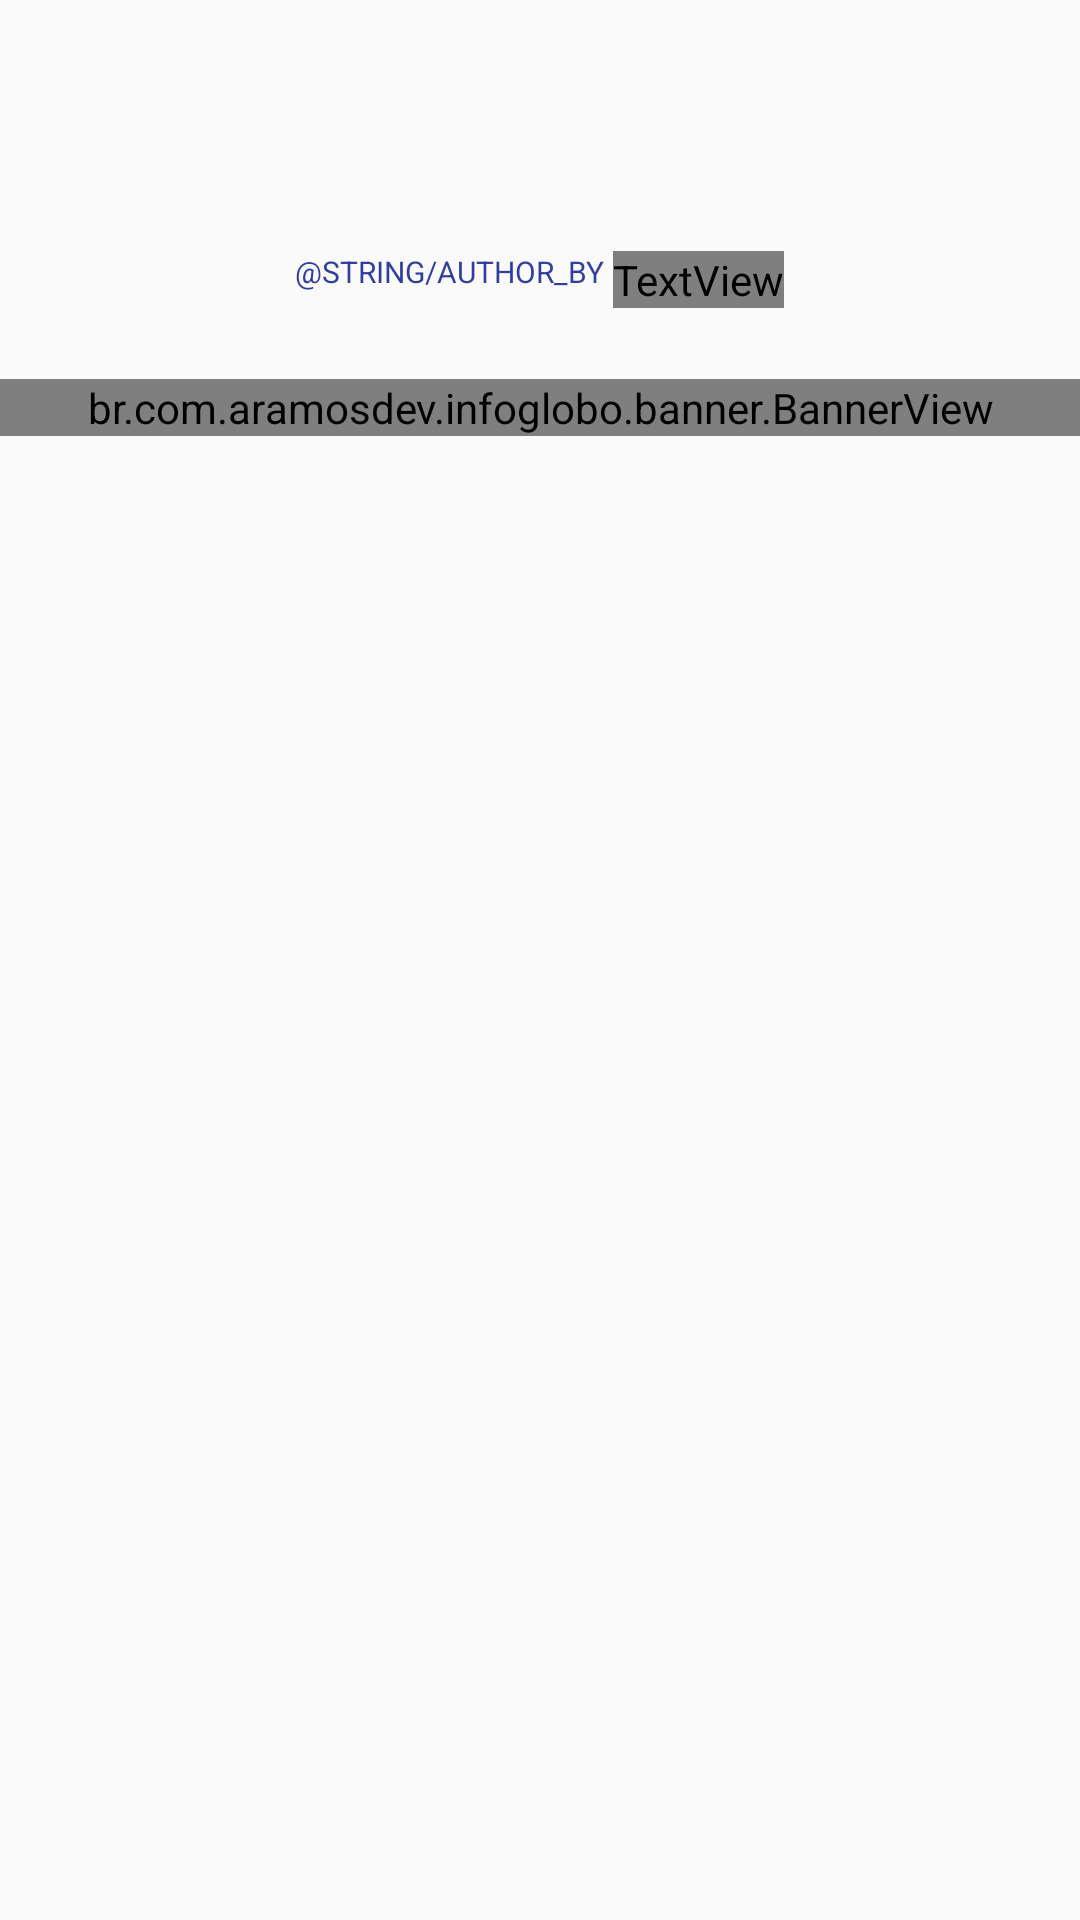

Reconstruct the res/layout file that produces this screen, plus the resources it refers to.
<!-- AndroidManifest.xml: application theme AppTheme -->
<!-- res/layout/activity_news_detail.xml -->
<?xml version="1.0" encoding="utf-8"?>
<RelativeLayout
    xmlns:android="http://schemas.android.com/apk/res/android"
    xmlns:tools="http://schemas.android.com/tools"
    android:layout_width="match_parent"
    android:layout_height="match_parent">
    <ScrollView
        android:layout_width="match_parent"
        android:layout_height="match_parent">
        <RelativeLayout
            android:layout_width="match_parent"
            android:layout_height="wrap_content">
            <TextView
                android:id="@+id/news_title"
                android:layout_width="match_parent"
                android:layout_height="wrap_content"
                android:layout_marginBottom="10dp"
                android:textColor="@color/colorPrimaryDark"
                android:textStyle="bold"
                android:textSize="22sp"
                android:gravity="center"
                android:visibility="visible"
                tools:text="Sociedade"/>

            <TextView
                android:id="@+id/news_subtitle"
                android:layout_width="match_parent"
                android:layout_height="wrap_content"
                android:layout_marginBottom="20dp"
                android:textColor="@color/colorPrimaryDark"
                android:layout_below="@id/news_title"
                android:textSize="18sp"
                android:gravity="center"
                android:visibility="visible"
                tools:text="Sociedade"/>
            <RelativeLayout
                android:id="@+id/container_author"
                android:layout_width="match_parent"
                android:layout_below="@id/news_subtitle"
                android:layout_height="wrap_content"
                android:gravity="center">

                <TextView
                    android:id="@+id/news_by"
                    android:layout_width="wrap_content"
                    android:layout_height="wrap_content"
                    android:layout_marginBottom="0dp"
                    android:textColor="@color/colorPrimaryDark"
                    android:layout_marginRight="3dp"
                    android:textSize="10sp"
                    android:textAllCaps="true"
                    android:visibility="visible"
                    android:text="@string/author_by"/>

                <TextView
                    android:id="@+id/news_author"
                    android:layout_width="wrap_content"
                    android:layout_height="wrap_content"
                    android:layout_marginBottom="0dp"
                    android:textColor="@color/color_text_authors"
                    android:layout_toRightOf="@id/news_by"
                    android:textSize="10sp"
                    android:textAllCaps="true"
                    android:gravity="center"
                    tools:text="Sociedade"
                    android:visibility="visible"
                    android:text="@string/author_by"/>
            </RelativeLayout>


            <TextView
                android:id="@+id/news_date"
                android:layout_width="match_parent"
                android:layout_height="wrap_content"
                android:layout_marginBottom="10dp"
                android:layout_below="@id/container_author"
                android:textColor="@color/colorPrimaryDark"
                android:textSize="10sp"
                android:gravity="center"
                android:visibility="visible"
                tools:text="Sociedade"/>

            <br.com.example.infoglobo.banner.BannerView
                android:id="@+id/banner_view"
                android:layout_width="match_parent"
                android:layout_height="wrap_content"
                android:layout_below="@id/news_date"
                android:layout_marginBottom="25dp"/>

            <TextView
                android:id="@+id/news_text"
                android:layout_width="match_parent"
                android:layout_height="wrap_content"
                android:textColor="@color/colorPrimaryDark"
                android:layout_below="@id/banner_view"
                android:textSize="18sp"
                android:gravity="center"
                android:visibility="visible"
                tools:text="Sociedade"/>
        </RelativeLayout>
    </ScrollView>
</RelativeLayout>
<!-- resources referenced by this layout -->
<resources>
  <color name="colorPrimaryDark">#303F9F</color>
  <style name="AppTheme" parent="Theme.AppCompat.Light.NoActionBar">
          
          <item name="colorPrimary">@color/colorPrimary</item>
          <item name="colorPrimaryDark">@color/colorPrimaryDark</item>
          <item name="colorAccent">@color/colorAccent</item>
      </style>
  <color name="colorPrimary">#3F51B5</color>
  <color name="colorAccent">#000000</color>
</resources>
